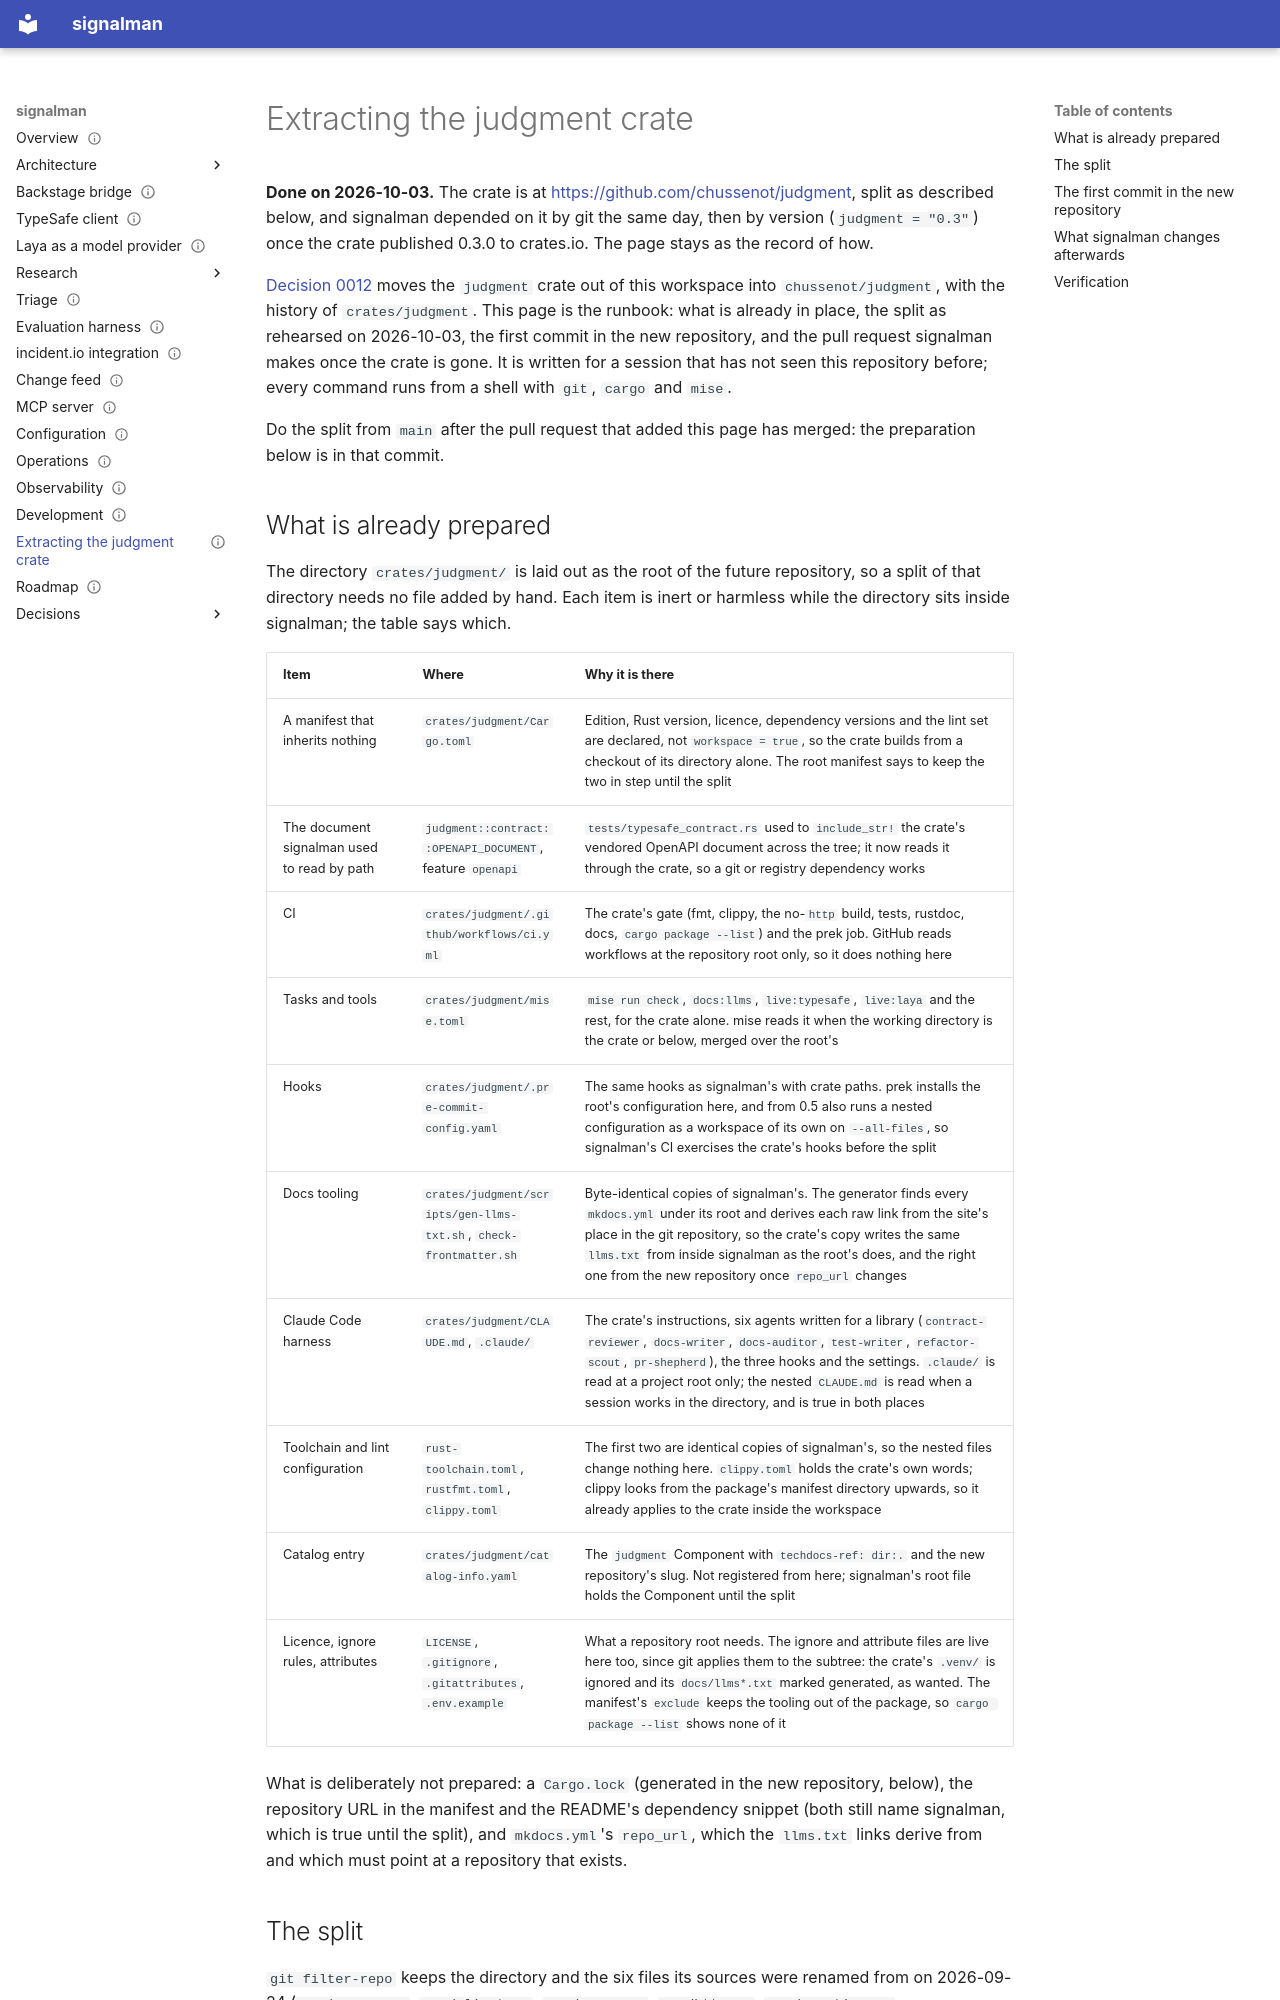

repository: chussenot/signalman · page: judgment-extraction/index.html · generator: mkdocs

---
title: Extracting the judgment crate
description: How to move crates/judgment into its own repository, chussenot/judgment, with its history, what this repository prepared in advance so the split builds and passes its gates on its first commit, and what each repository changes afterwards.
status: current
last_reviewed: 2026-10-03
tags: [judgment, development, repository, decisions]
---

# Extracting the judgment crate

**Done on 2026-10-03.** The crate is at <https://github.com/chussenot/judgment>, split as described below, and signalman depended on it by git the same day, then by version (`judgment = "0.3"`) once the crate published 0.3.0 to crates.io. The page stays as the record of how.

[Decision 0012](decisions/0012-the-judgment-crate-moves-to-its-own-repository.md) moves the `judgment` crate out of this workspace into `chussenot/judgment`, with the history of `crates/judgment`. This page is the runbook: what is already in place, the split as rehearsed on 2026-10-03, the first commit in the new repository, and the pull request signalman makes once the crate is gone. It is written for a session that has not seen this repository before; every command runs from a shell with `git`, `cargo` and `mise`.

Do the split from `main` after the pull request that added this page has merged: the preparation below is in that commit.
